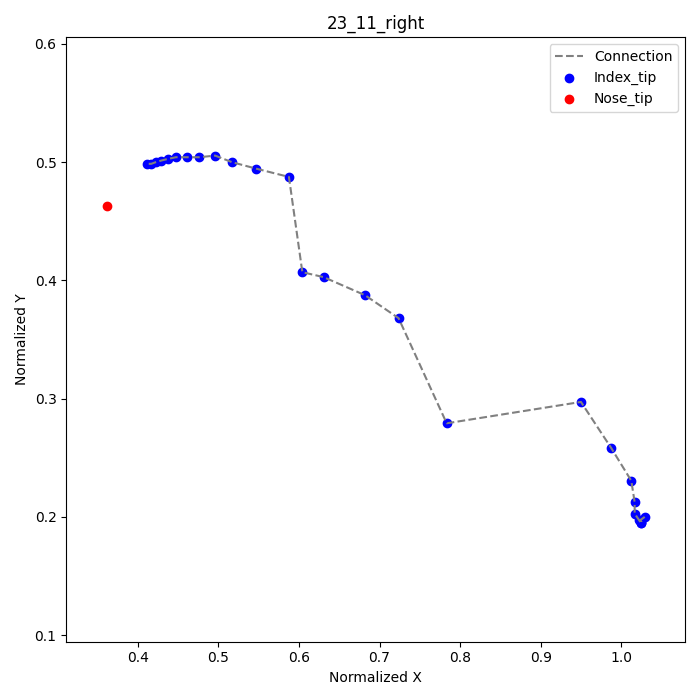

The data file committed next to this chart (first rows):
frame, index_tip_x, index_tip_y, nose_tip_x, nose_tip_y
1, 1.029, 0.2, 0.3611, 0.4625
2, 1.024, 0.1972, , 
3, 1.025, 0.1958, , 
4, 1.025, 0.1944, , 
5, 1.025, 0.1944, , 
6, 1.022, 0.1972, , 
7, 1.017, 0.2028, , 
8, 1.017, 0.2125, , 
9, 1.012, 0.2306, , 
10, 0.9875, 0.2583, , 
11, 0.95, 0.2972, , 
12, 0.7833, 0.2792, , 
14, 0.7236, 0.3681, , 
15, 0.6819, 0.3875, , 
16, 0.6306, 0.4028, , 
17, 0.6042, 0.4069, , 
18, 0.5875, 0.4875, , 
19, 0.5472, 0.4944, , 
20, 0.5167, 0.5, , 
21, 0.4958, 0.5056, , 
22, 0.4764, 0.5042, , 
23, 0.4611, 0.5042, , 
24, 0.4472, 0.5042, , 
25, 0.4375, 0.5028, , 
26, 0.4292, 0.5014, , 
27, 0.4222, 0.5, , 
28, 0.4167, 0.4986, , 
29, 0.4111, 0.4986, , 
